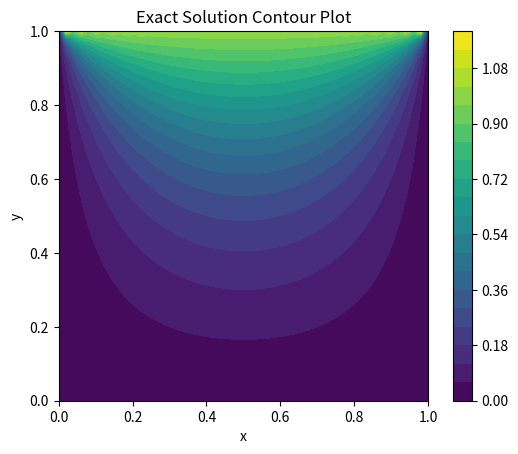

Python code for this plot: (Note: this script raises an exception after producing the figure.)
import numpy as np
import matplotlib.pyplot as plt

def plot(arr,X=None,Y=None,type='resid',fig=None,ax=None,plabel=None,ptitle = None):

    if ax is None:
        if fig is None:
            fig, ax = plt.subplots()
        else:
            ax = fig.add_subplot(111)
    else:
        fig = ax.figure

    if type == 'contour':
        contour_obj = ax.contourf(X, Y, arr, levels=20)
        ax.set_xlabel('x')
        ax.set_ylabel('y')
        ax.set_aspect('equal')
        fig.colorbar(contour_obj, ax=ax)

        ax.set_title('Exact Solution Contour Plot')

    if type == 'split':

        arr = np.array(arr)
        j_mid = arr.shape[1] // 2
        phi_x_slice = arr[:, j_mid]
        x_vals = np.linspace(0, 1, arr.shape[0])

        ax.plot(x_vals, phi_x_slice, label=plabel)
        ax.set_xlabel('x')
        ax.set_ylabel(f'Phi(y=0.5)')
        if ptitle is None:
            ax.set_title(r'$\phi(x, W/2)$')
        else:
            ax.set_title(ptitle)
        ax.grid(True)
        ax.legend()

    if type == 'resid':
        iter_arr = [x[0] for x in arr]
        res_arr = [x[1] for x in arr]
        log_res_arr = np.log10(res_arr)

        ax.set_xlabel('Iteration')
        ax.set_ylabel('log10(Max Residual)')
        ax.grid(True)

        if plabel is not None:
            ax.plot(iter_arr, log_res_arr,label=plabel)
            ax.legend()
        else:
            ax.plot(iter_arr, log_res_arr)

        if ptitle is None:
            ax.set_title('Test')
        else:
            ax.set_title(ptitle)


    return fig
        
def create_grid(nx):
    x_arr = np.linspace(0,1,nx)
    y_arr = np.linspace(0,1,nx)
    X, Y = np.meshgrid(x_arr, y_arr, indexing='ij')
    phi_arr = np.zeros((nx,nx))

    return X,Y,phi_arr

def set_bc(arr):
    for i in range(len(arr[0])):
        arr[i,-1] = 1

    return arr

def exact_solution(nx):
    
    X,Y,phi_arr = create_grid(nx)

    dx = L/(len(phi_arr[0])-1)
    dy = W/(len(phi_arr)-1)
    sol_arr = np.copy(phi_arr)

    for i in range(len(phi_arr[0])):
        x = i*dx
        for j in range(len(phi_arr)):
            y = j*dy
            for n in range(1,51):
                sol_arr[i,j] += (((-1)**(n+1)+1)/n)*np.sin(n*np.pi*x/L)*(np.sinh(n*np.pi*y/L)/np.sinh(n*np.pi*W/L))
            sol_arr[i,j]=sol_arr[i,j]*(2/np.pi)

    return sol_arr,X,Y

def gauss(nx):
    x_gauss,y_gauss,phi_arr = create_grid(nx)


    sol_arr = np.copy(phi_arr)
    sol_arr = set_bc(sol_arr)
    tol = 1e-5

    Ny, Nx = sol_arr.shape
    dx = L / (Nx - 1)
    dy = W / (Ny - 1)

    resid_arr = np.zeros_like(sol_arr)
    resid_final = []

    h2=1/(2*(1/dx**2+1/dy**2))
    omega = 1

    for iter in range(1,20000):
        for i in range(1,Nx-1):
            for j in range(1,Ny-1):
                RHS = ((sol_arr[i+1,j]+sol_arr[i-1,j])/dx**2)+((sol_arr[i,j+1]+sol_arr[i,j-1])/dy**2) - ((1-(1/omega))*sol_arr[i,j]/h2)
                phi_new = RHS*h2*omega
                sol_arr[i,j] = phi_new
                
        # Calculate Residuals
        for i in range(1,len(sol_arr[0])-1):
            for j in range(1,len(sol_arr[1])-1):
                resid_arr[i,j] = (sol_arr[i+1,j]-2*sol_arr[i,j]+sol_arr[i-1,j])/(dx**2)+(sol_arr[i,j+1]-2*sol_arr[i,j]+sol_arr[i,j-1])/(dy**2)       

        res = np.max(resid_arr)
        resid_final.append((iter, res))

        if (iter % 250 == 0):
            print(f'iter {iter}: res: {res} ')

        if res<tol:
            print(f'Jacobi Method Converged at {iter} iterations')
            break
        
    return sol_arr.reshape((nx, nx)),resid_final, x_gauss, y_gauss  

def jacobi(nx):
    
    x_jacobi,y_jacobi,phi_arr = create_grid(nx)

    sol_arr = np.copy(phi_arr)
    sol_arr = set_bc(sol_arr)
    tol = 1e-5

    Ny, Nx = sol_arr.shape
    dx = L / (Nx - 1)
    dy = W / (Ny - 1)

    updated_sol_arr = np.copy(sol_arr)
    resid_arr = np.zeros_like(sol_arr)
    resid_final = []
    sigma = (dx/dy)
 

    for iter in range(1,20000):
        for i in range(1,Nx-1):
            for j in range(1,Ny-1):
                updated_sol_arr[i,j] = (sigma**2*(sol_arr[i,j+1]+sol_arr[i,j-1])+sol_arr[i+1,j]+sol_arr[i-1,j])/(2*(1+sigma**2))
                
        # Calculate Residuals
        for i in range(1,len(sol_arr[0])-1):
            for j in range(1,len(sol_arr[1])-1):
                resid_arr[i,j] = (sol_arr[i+1,j]-2*sol_arr[i,j]+sol_arr[i-1,j])/(dx**2)+(sol_arr[i,j+1]-2*sol_arr[i,j]+sol_arr[i,j-1])/(dy**2)   

        
        res = np.max(resid_arr)
        resid_final.append((iter, res))
        sol_arr = np.copy(updated_sol_arr)

        if (iter % 250 == 0):
            print(f'iter {iter}: res: {res} ')

        if res<tol:
            print(f'Jacobi Method Converged at {iter} iterations')
            return sol_arr.reshape((nx, nx)),resid_final, x_jacobi, y_jacobi

    return sol_arr.reshape((nx,nx)), resid_final, x_jacobi, y_jacobi

def SOR(nx,omega):
    x_SOR,y_SOR,phi_arr = create_grid(nx)


    sol_arr = np.copy(phi_arr)
    sol_arr = set_bc(sol_arr)
    tol = 1e-5

    Ny, Nx = sol_arr.shape
    dx = L / (Nx - 1)
    dy = W / (Ny - 1)

    resid_arr = np.zeros_like(sol_arr)
    resid_final = []

    h2=1/(2*(1/dx**2+1/dy**2))

    for iter in range(1,20000):
        for i in range(1,Nx-1):
            for j in range(1,Ny-1):
                RHS = ((sol_arr[i+1,j]+sol_arr[i-1,j])/dx**2)+((sol_arr[i,j+1]+sol_arr[i,j-1])/dy**2) - ((1-(1/omega))*sol_arr[i,j]/h2)
                phi_new = RHS*h2*omega
                sol_arr[i,j] = phi_new
                
        # Calculate Residuals
        for i in range(1,len(sol_arr[0])-1):
            for j in range(1,len(sol_arr[1])-1):
                resid_arr[i,j] = (sol_arr[i+1,j]-2*sol_arr[i,j]+sol_arr[i-1,j])/(dx**2)+(sol_arr[i,j+1]-2*sol_arr[i,j]+sol_arr[i,j-1])/(dy**2)       

        res = np.max(resid_arr)
        resid_final.append((iter, res))

        if (iter % 250 == 0):
            print(f'iter {iter}: res: {res} ')

        if res<tol:
            print(f'Jacobi Method Converged at {iter} iterations')
            break
        
    return sol_arr.reshape((nx, nx)),resid_final, x_SOR, y_SOR

def SLOR(nx,omega):
    return 0

L = 1
W = 1

exact_sol_arr, x50, y50 = exact_solution(50)
exact_fig = plot(exact_sol_arr,x50,y50,'contour')

'''
# Jacobi Method
jacobi_iter_fig,jacobi_iter_ax =  plt.subplots()
jacobi_split_fig,jacobi_split_ax =  plt.subplots()

print('Starting Jacobi Method...')
jacobi_sol_arr_100, jacobi_res_100, x100 , y100 = jacobi(100)
jacobi_sol_arr_50, jacobi_res_50, x50, y50 = jacobi(50)


jacobi_iter_fig = plot(jacobi_res_50,fig=jacobi_iter_fig,ax=jacobi_iter_ax, plabel= 'ix = jx = 50')
jacobi_iter_fig = plot(jacobi_res_100,fig=jacobi_iter_fig,ax=jacobi_iter_ax, plabel= 'ix = jx = 100',ptitle = 'Jacobi Method Residuals')

jacobi_split_fig = plot(jacobi_sol_arr_50,X=x50,Y=y50,fig=jacobi_split_fig,ax=jacobi_split_ax, plabel= 'ix = jx = 50',type='split')
jacobi_split_fig = plot(jacobi_sol_arr_100,X=x100,Y=y100,fig=jacobi_split_fig,ax=jacobi_split_ax, plabel= 'ix = jx = 100',type='split')
jacobi_split_fig = plot(exact_sol_arr,X=x50,Y=y50,fig=jacobi_split_fig,ax=jacobi_split_ax,plabel='Exact Solution',type='split',ptitle = r'Jacobi Method $\phi(x, W/2)$')



# Gauss - Seidel Method
gauss_iter_fig,gauss_iter_ax =  plt.subplots()
gauss_split_fig,gauss_split_ax =  plt.subplots()

print('Starting Gauss - Seidel Method...')
gauss_sol_arr_100, gauss_res_100, x100 , y100 = gauss(100)
gauss_sol_arr_50, gauss_res_50, x50, y50 = gauss(50)

gauss_iter_fig = plot(gauss_res_50,fig=gauss_iter_fig,ax=gauss_iter_ax, plabel= 'ix = jx = 50')
gauss_iter_fig = plot(gauss_res_100,fig=gauss_iter_fig,ax=gauss_iter_ax, plabel= 'ix = jx = 100',ptitle = 'Gauss - Seidel Method Residuals')

gauss_split_fig = plot(gauss_sol_arr_50,X=x50,Y=y50,fig=gauss_split_fig,ax=gauss_split_ax, plabel= 'ix = jx = 50',type='split')
gauss_split_fig = plot(gauss_sol_arr_100,X=x100,Y=y100,fig=gauss_split_fig,ax=gauss_split_ax, plabel= 'ix = jx = 100',type='split')
gauss_split_fig = plot(exact_sol_arr,X=x50,Y=y50,fig=gauss_split_fig,ax=gauss_split_ax,plabel='Exact Solution', type='split', ptitle = r'Gauss - Seidel Method $\phi(x, W/2)$')



# SOR Method
SOR_iter_fig,SOR_iter_ax =  plt.subplots()
SOR_split_fig,SOR_split_ax =  plt.subplots()

print('Starting SOR Method...')
SOR_sol_arr_100, SOR_res_100, x100 , y100 = SOR(100, omega = 1.8)
SOR_sol_arr_50, SOR_res_50, x50, y50 = SOR(50, omega = 1.8)

SOR_iter_fig = plot(SOR_res_50,fig=SOR_iter_fig,ax=SOR_iter_ax, plabel= 'ix = jx = 50')
SOR_iter_fig = plot(SOR_res_100,fig=SOR_iter_fig,ax=SOR_iter_ax, plabel= 'ix = jx = 100',ptitle = 'SOR Method Residuals')

SOR_split_fig = plot(SOR_sol_arr_50,X=x50,Y=y50,fig=SOR_split_fig,ax=SOR_split_ax, plabel= 'ix = jx = 50',type='split')
SOR_split_fig = plot(SOR_sol_arr_100,X=x100,Y=y100,fig=SOR_split_fig,ax=SOR_split_ax, plabel= 'ix = jx = 100',type='split')
SOR_split_fig = plot(exact_sol_arr,X=x50,Y=y50,fig=SOR_split_fig,ax=SOR_split_ax,plabel='Exact Solution', type='split',ptitle = r'SOR Method $\phi(x, W/2)$')

'''


# SLOR Method
SLOR_iter_fig,SOR_iter_ax =  plt.subplots()
SLOR_split_fig,SOR_split_ax =  plt.subplots()

print('Starting SLOR Method...')
SLOR_sol_arr_100, SLOR_res_100, x100 , y100 = SLOR(100, omega = 1.8)
SLOR_sol_arr_50, SLOR_res_50, x50, y50 = SLOR(50, omega = 1.8)

SLOR_iter_fig = plot(SLOR_res_50,fig=SLOR_iter_fig,ax=SOR_iter_ax, plabel= 'ix = jx = 50')
SLOR_iter_fig = plot(SLOR_res_100,fig=SLOR_iter_fig,ax=SOR_iter_ax, plabel= 'ix = jx = 100',ptitle = 'SLOR Method Residuals')

SLOR_split_fig = plot(SLOR_sol_arr_50,X=x50,Y=y50,fig=SLOR_split_fig,ax=SOR_split_ax, plabel= 'ix = jx = 50',type='split')
SLOR_split_fig = plot(SLOR_sol_arr_100,X=x100,Y=y100,fig=SLOR_split_fig,ax=SOR_split_ax, plabel= 'ix = jx = 100',type='split')
SLOR_split_fig = plot(exact_sol_arr,X=x50,Y=y50,fig=SLOR_split_fig,ax=SOR_split_ax,plabel='Exact Solution', type='split',ptitle = r'SLOR Method $\phi(x, W/2)$')

plt.show()
